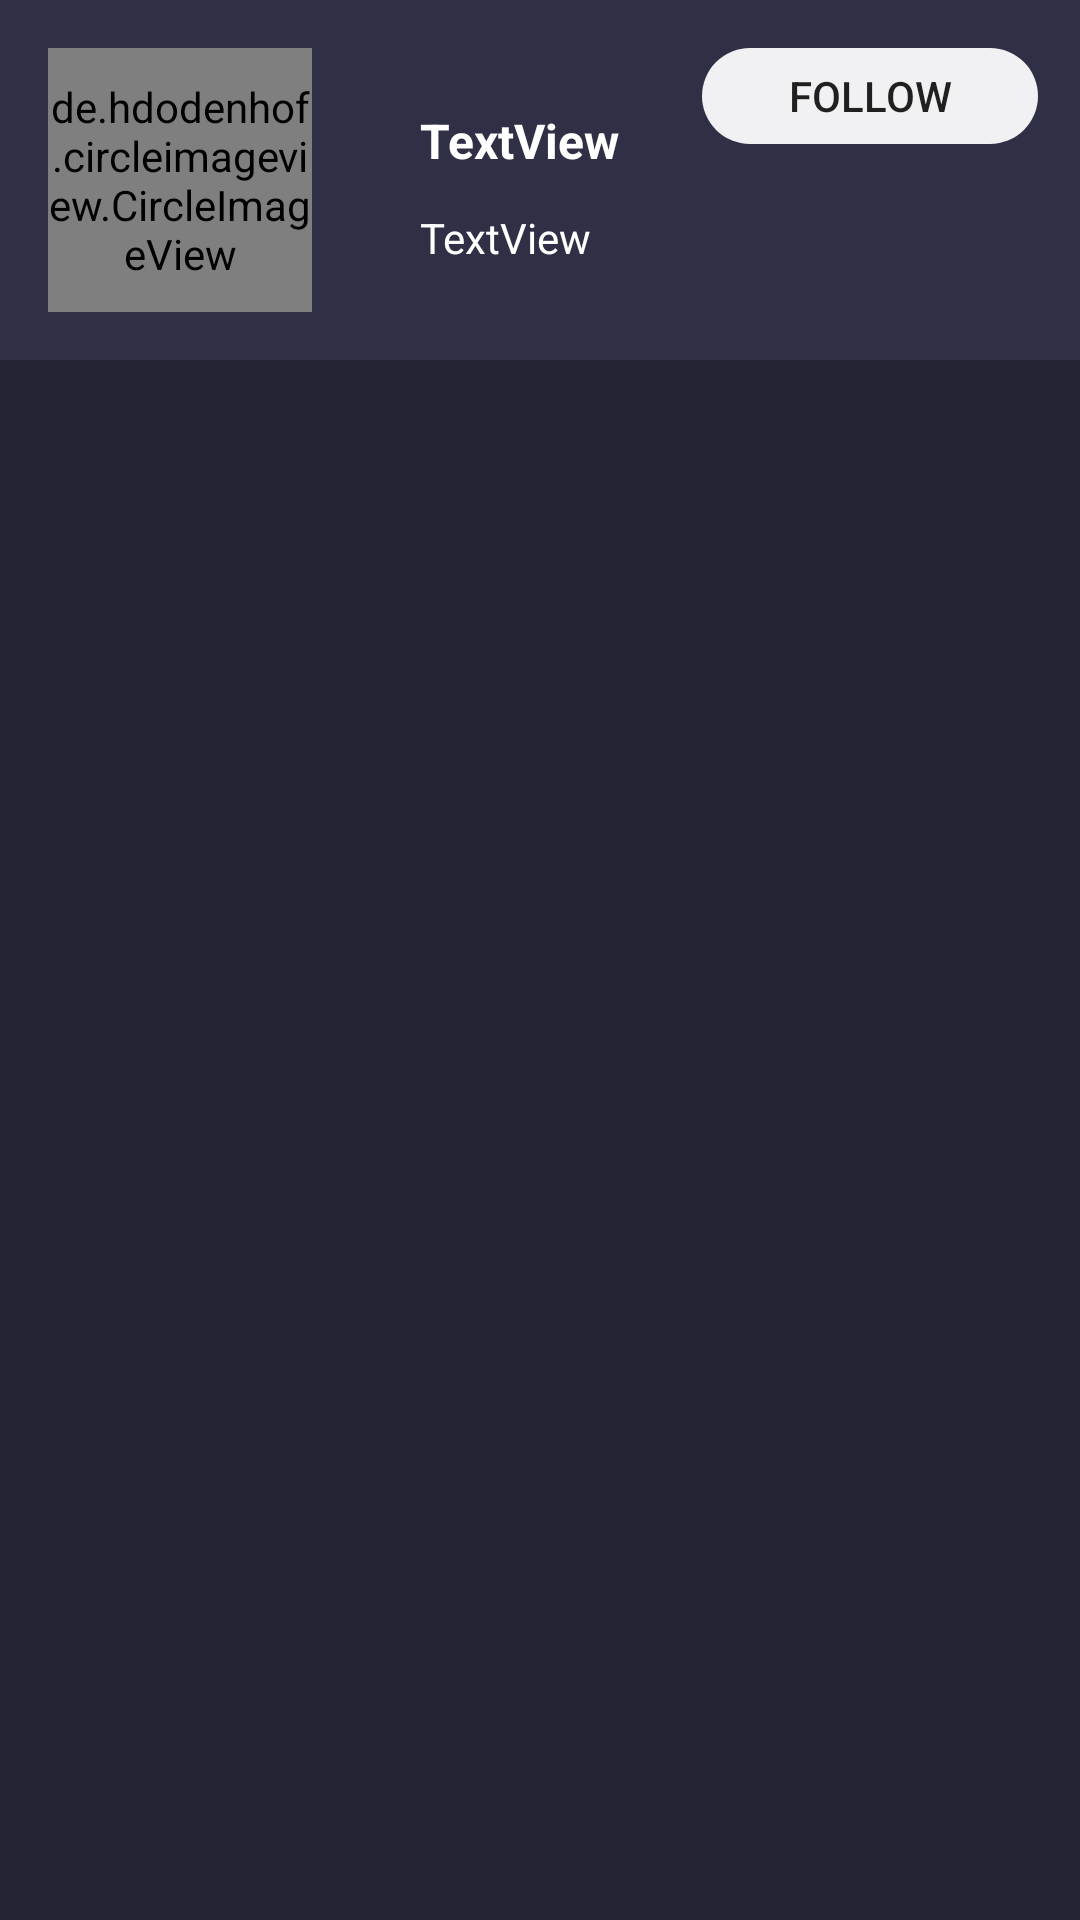

Produce the Android XML layout that renders to this screen, including the resource entries it uses.
<!-- AndroidManifest.xml: application theme AppTheme.Base -->
<!-- res/layout/activity_profile_runs.xml -->
<?xml version="1.0" encoding="utf-8"?>
<RelativeLayout xmlns:android="http://schemas.android.com/apk/res/android"
    android:layout_width="match_parent"
    android:layout_height="match_parent"
    android:background="@color/colorPrimary">


    <RelativeLayout
        android:id="@+id/profile_picture"
        android:layout_width="match_parent"
        android:layout_height="120dp"
        android:background="@color/colorPrimaryDark">

        <de.hdodenhof.circleimageview.CircleImageView
            android:id="@+id/profile_activity_image"
            android:layout_width="88dp"
            android:layout_height="88dp"
            android:layout_margin="16dp"
            android:src="@drawable/default_profile" />


        <TextView
            android:id="@+id/profile_activity_name"
            android:layout_width="wrap_content"
            android:layout_height="wrap_content"
            android:layout_alignTop="@+id/profile_activity_image"
            android:layout_marginStart="20dp"
            android:layout_marginTop="20dp"
            android:layout_toEndOf="@+id/profile_activity_image"
            android:text="TextView"
            android:textColor="@color/text_light"
            android:textSize="@dimen/middle_text_height"
            android:textStyle="bold" />

        <TextView
            android:id="@+id/profile_activity_mail"
            android:layout_width="wrap_content"
            android:layout_height="wrap_content"
            android:layout_alignStart="@+id/profile_activity_name"
            android:layout_below="@+id/profile_activity_name"
            android:layout_marginTop="12dp"
            android:text="TextView"
            android:textColor="@color/text_light"
            android:textSize="@dimen/small_text_height" />

        <Button
            android:id="@+id/follow_button"
            android:layout_width="112dp"
            android:layout_height="32dp"
            android:layout_alignParentEnd="true"
            android:layout_alignTop="@+id/profile_activity_image"
            android:layout_marginEnd="14dp"
            android:background="@drawable/button_background"
            android:drawableStart="@drawable/ic_add_black_24dp"
            android:elevation="0dp"
            android:stateListAnimator="@null"
            android:text="FOllOW" />



    </RelativeLayout>


    <RelativeLayout
        android:layout_width="match_parent"
        android:layout_height="match_parent"
        android:layout_marginTop="120dp"
        android:background="@color/colorPrimary">

        <android.support.v7.widget.RecyclerView
            android:id="@+id/profile_activity_list"
            android:layout_width="match_parent"
            android:layout_height="match_parent"
            android:layout_alignParentStart="true"
            android:layout_alignParentTop="true"
            android:divider="@null"
            android:dividerHeight="0dp" />

    </RelativeLayout>

</RelativeLayout>
<!-- resources referenced by this layout -->
<resources>
  <color name="colorPrimary">#232534</color>
  <color name="colorPrimaryDark">#2F3045</color>
  <color name="text_light">#ffffff</color>
  <dimen name="middle_text_height">16sp</dimen>
  <dimen name="small_text_height">14sp</dimen>
  <!-- drawable button_background (drawable) -->
  <?xml version="1.0" encoding="utf-8"?>
  <selector xmlns:android="http://schemas.android.com/apk/res/android">
      
      <item android:state_focused="false" android:state_selected="false" android:state_pressed="false" android:drawable="@drawable/button_press" />
      <item android:state_focused="false" android:state_selected="true" android:state_pressed="false" android:drawable="@drawable/button_press" />
      
      <item android:state_focused="true" android:state_selected="false" android:state_pressed="false" android:drawable="@drawable/button_press" />
      <item android:state_focused="true" android:state_selected="true" android:state_pressed="false" android:drawable="@drawable/button_press" />
      
      <item android:state_pressed="true" android:drawable="@drawable/button_press" />
  </selector>
  <style name="AppTheme.Base" parent="Theme.AppCompat.Light.NoActionBar">
          <item name="colorPrimary">#2F3045</item>
          <item name="colorPrimaryDark">#232534</item>
          <item name="colorAccent">#000000</item>
          <item name="android:windowIsTranslucent">true</item>
      </style>
  <!-- drawable button_press (drawable) -->
  <?xml version="1.0" encoding="utf-8"?>
  <shape xmlns:android="http://schemas.android.com/apk/res/android"
      android:shape="rectangle">
      <solid android:color="#eeffffff" />
      <corners
          android:radius="40dp"        />
  
      
          
          
          
  </shape>
</resources>
